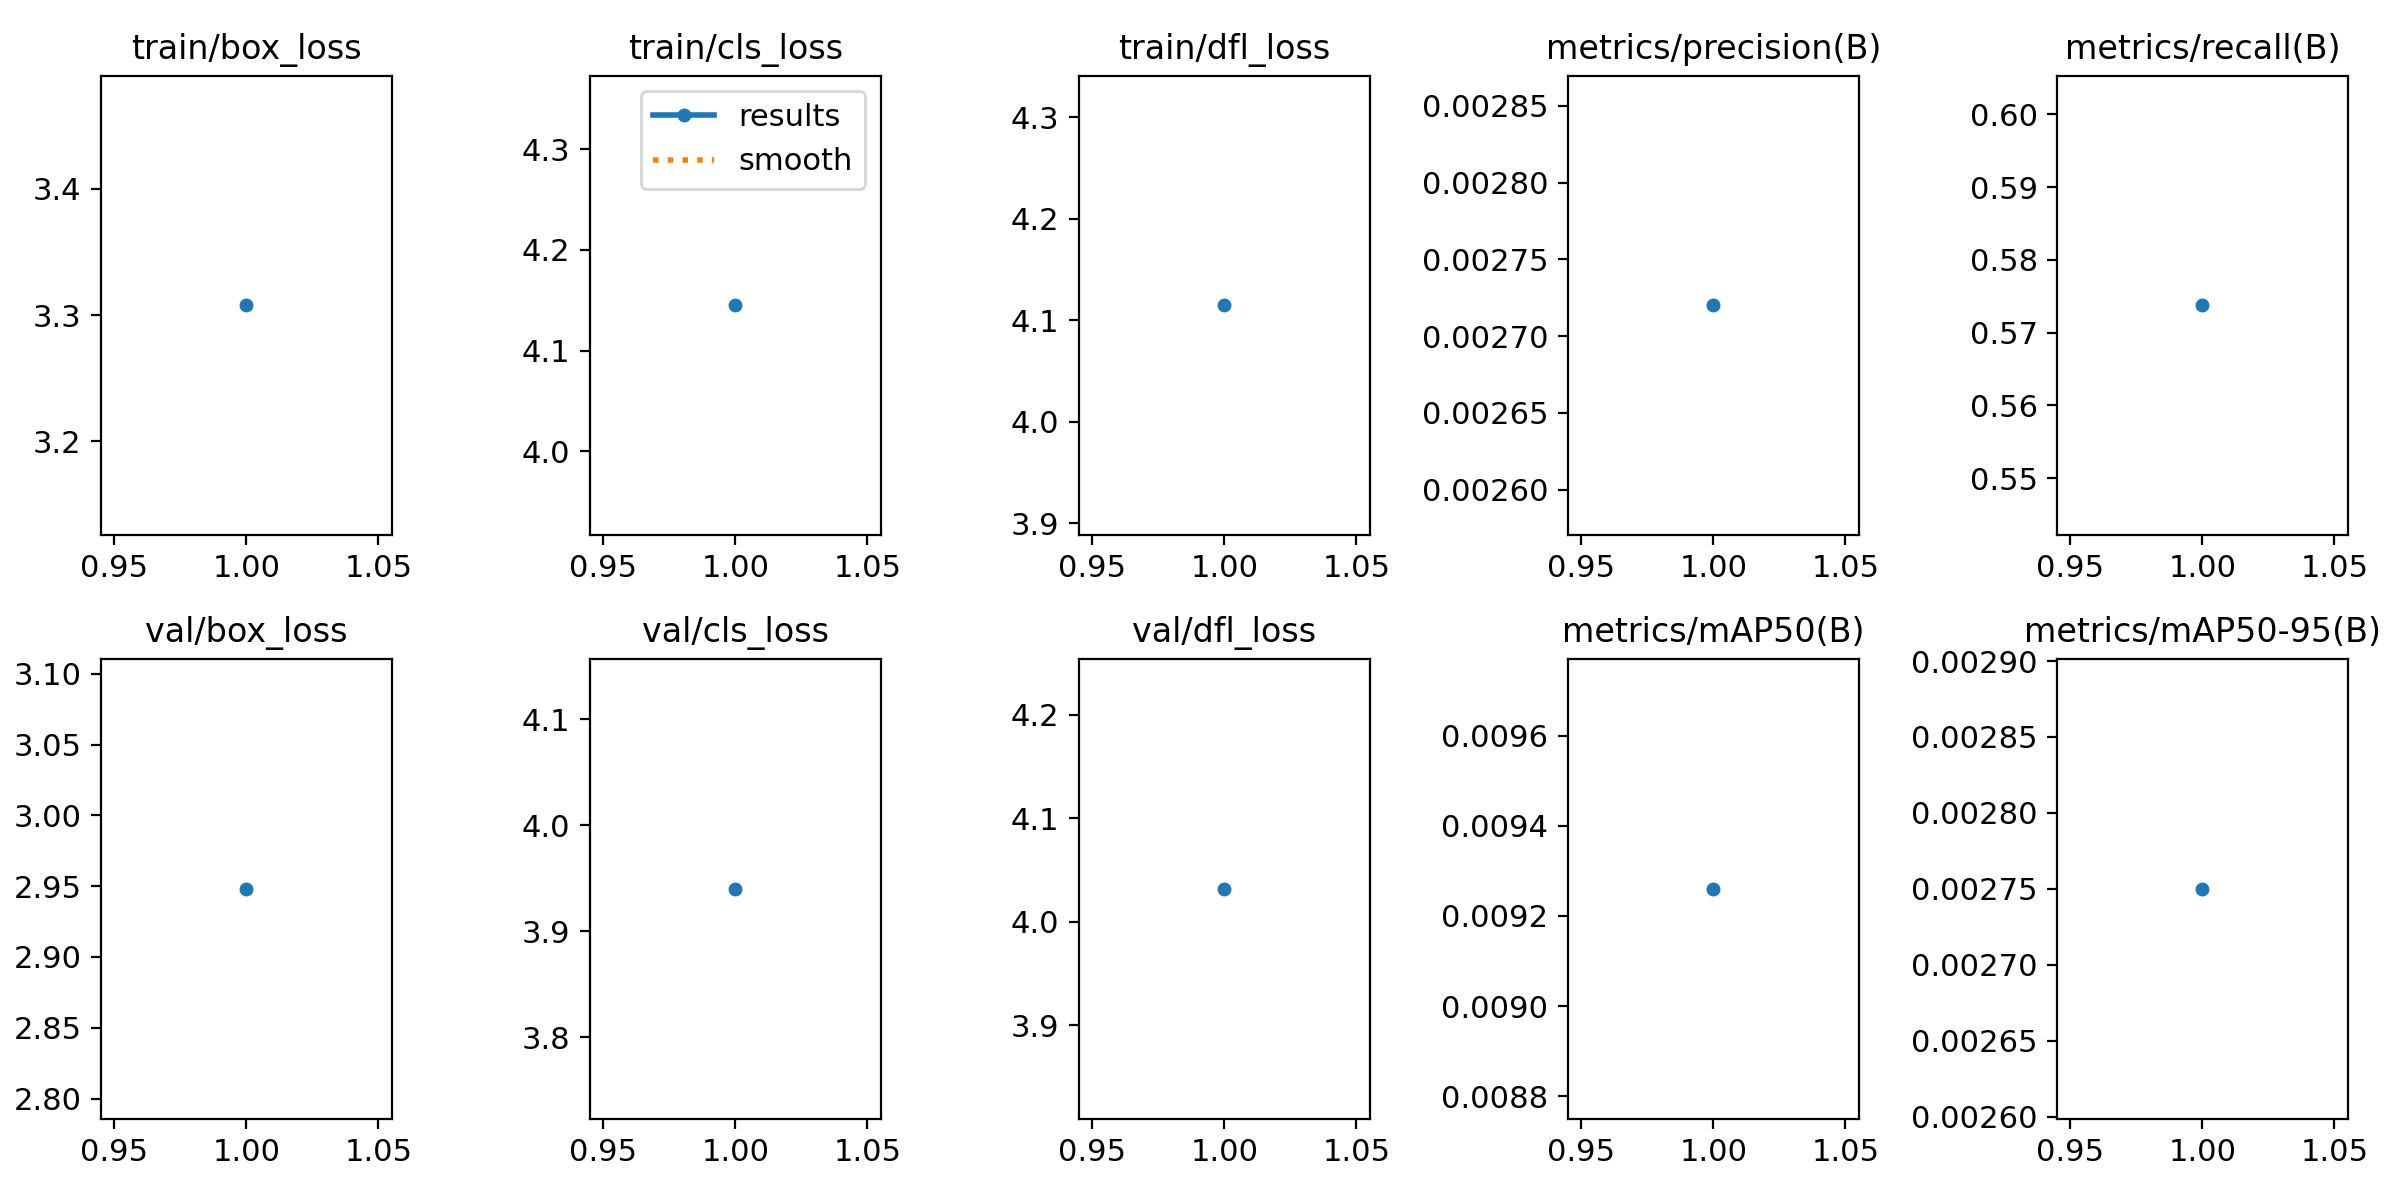

Source data for this figure (header and first rows):
epoch, train/box_loss, train/cls_loss, train/dfl_loss, metrics/precision(B), metrics/recall(B), metrics/mAP50(B), metrics/mAP50-95(B), val/box_loss, val/cls_loss, val/dfl_loss, lr/pg0, lr/pg1, lr/pg2
1, 3.308, 4.145, 4.115, 0.00272, 0.5737, 0.00926, 0.00275, 2.948, 3.94, 4.032, 0.0004683, 0.0004683, 0.0004683
